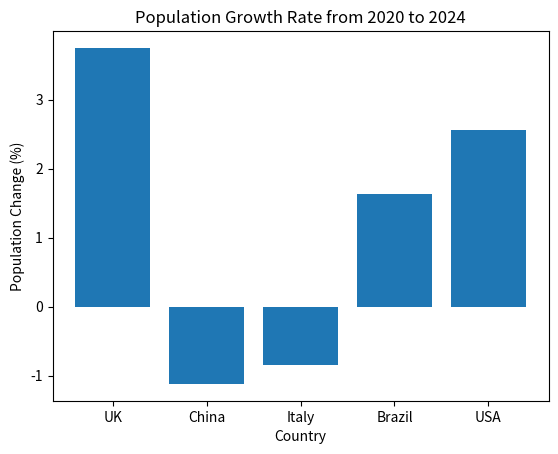

Source code (Python):
# Pseudocode:
# Create a dictionary to store the 2020 population data for each country.
# Create a dictionary to store the 2024 population data for each country.
# Create an empty dictionary to store the percentage population change for each country.
# For each country in the 2020 population dictionary:
#     Calculate the percentage population change from 2020 to 2024.
#     Store the percentage change in the new dictionary.
#     Print the country name and its percentage change.
# Sort the countries by percentage population change from largest increase to largest decrease.
# Print the sorted population changes.
# Identify the first country in the sorted list as the largest increase.
# Identify the last country in the sorted list as the largest decrease.
# Print the countries with the largest increase and largest decrease.
# Convert the percentage change dictionary into two lists for plotting.
# Create a bar chart showing the population change for each country.
# Add an x-axis label, y-axis label, and title to the bar chart.
# Display the bar chart.

#make dictionary of Population 2020
Population_2020 = {
    "UK" : 66.7,
    "China" : 1426,
    "Italy" : 59.4,
    "Brazil" : 208.6,
    "USA" : 331.6
}

#make dictionary of Population 2024
Population_2024 = {
    "UK" : 69.2,
    "China" : 1410,
    "Italy" : 58.9,
    "Brazil" : 212.0,
    "USA" : 340.1
}

#claculate and print percentage change
Percent_changes = {} #first create a blank dictionary which is used for pairing countries and percentage
for country in Population_2020.keys():
    Percent_change = (Population_2024[country] - Population_2020[country])/Population_2020[country] * 100
    Percent_changes[country] = Percent_change
    print(country, ":", round(Percent_change, 2), "%")


# print the population changes in descending order
sorted_countries = sorted(Percent_changes, key=Percent_changes.get, reverse=True)

print("\nPopulation changes in descending order:")
for country in sorted_countries:
    print(country, ":", round(Percent_changes[country], 2), "%")

# identify the countries with the largest increase and the largest decrease
largest_increase_country = sorted_countries[0]
largest_decrease_country = sorted_countries[-1]

print("\nCountry with the largest increase:", largest_increase_country) #Use the newline character \n for line breaks to make the output more readable.
print("Change:", round(Percent_changes[largest_increase_country], 2), "%")

print("\nCountry with the largest decrease:", largest_decrease_country)
print("Change:", round(Percent_changes[largest_decrease_country], 2), "%")

# Create a well-labelled bar chart
import matplotlib.pyplot as plt

country_names = list(Percent_changes.keys())
change_values = list(Percent_changes.values())

plt.bar(country_names, change_values)
plt.xlabel("Country")
plt.ylabel("Population Change (%)")
plt.title("Population Growth Rate from 2020 to 2024")
plt.show()
